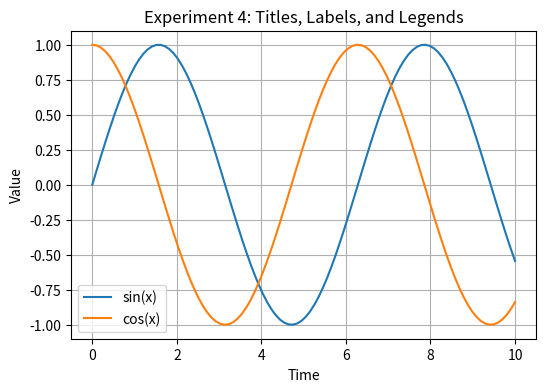

Recreate this plot in Python.

import matplotlib.pyplot as plt
import numpy as np

x = np.linspace(0, 10, 100)
y1 = np.sin(x)
y2 = np.cos(x)

plt.figure(figsize=(6,4))
plt.plot(x, y1, label="sin(x)")
plt.plot(x, y2, label="cos(x)")
plt.title("Experiment 4: Titles, Labels, and Legends")
plt.xlabel("Time")
plt.ylabel("Value")
plt.legend()
plt.grid(True)
plt.show()
